Labelled photos from "dataset", an image-classification folder in eWingEye/CNN_Aspergillus. The possible labels are: Aspergillus flavus strain AI2, Aspergillus clavatus strain AI1, Aspergillus flavus strain AI1, Aspergillus fumigatus strain A293, Aspergillus nidulans strain TN02A7, Aspergillus niger strain AI1, Aspergillus terreus strain AI1.

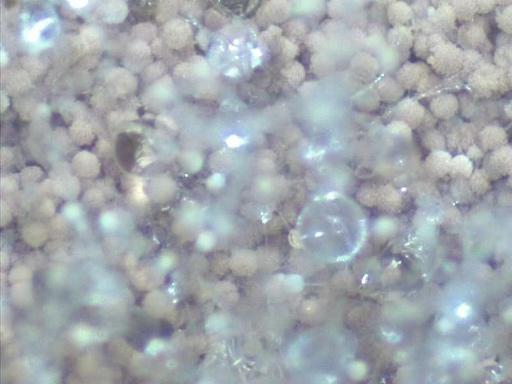
Label: Aspergillus terreus strain AI1

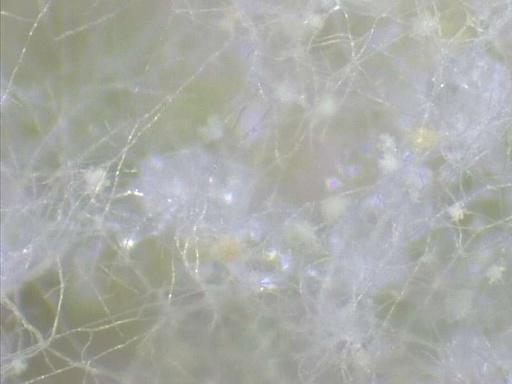
Label: Aspergillus flavus strain AI1

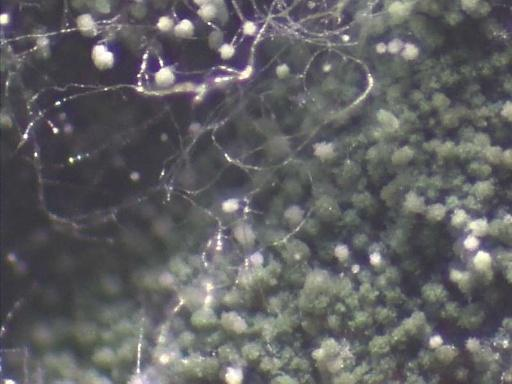
Label: Aspergillus nidulans strain TN02A7

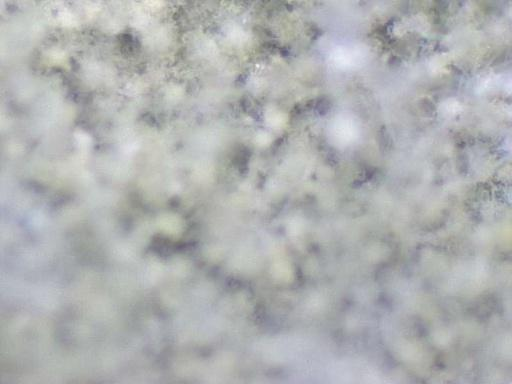
Label: Aspergillus flavus strain AI2

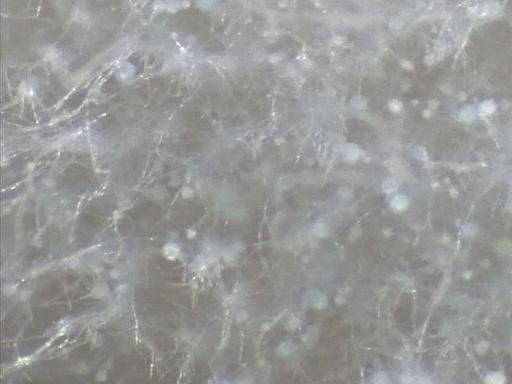
Label: Aspergillus clavatus strain AI1

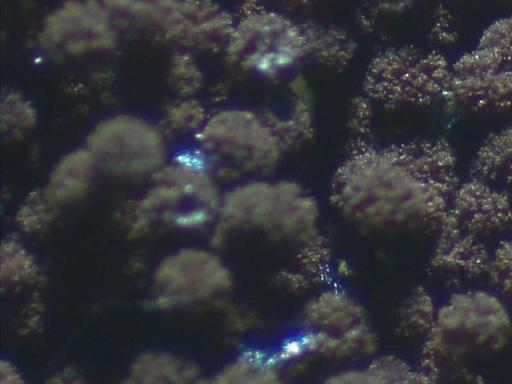
Label: Aspergillus niger strain AI1
